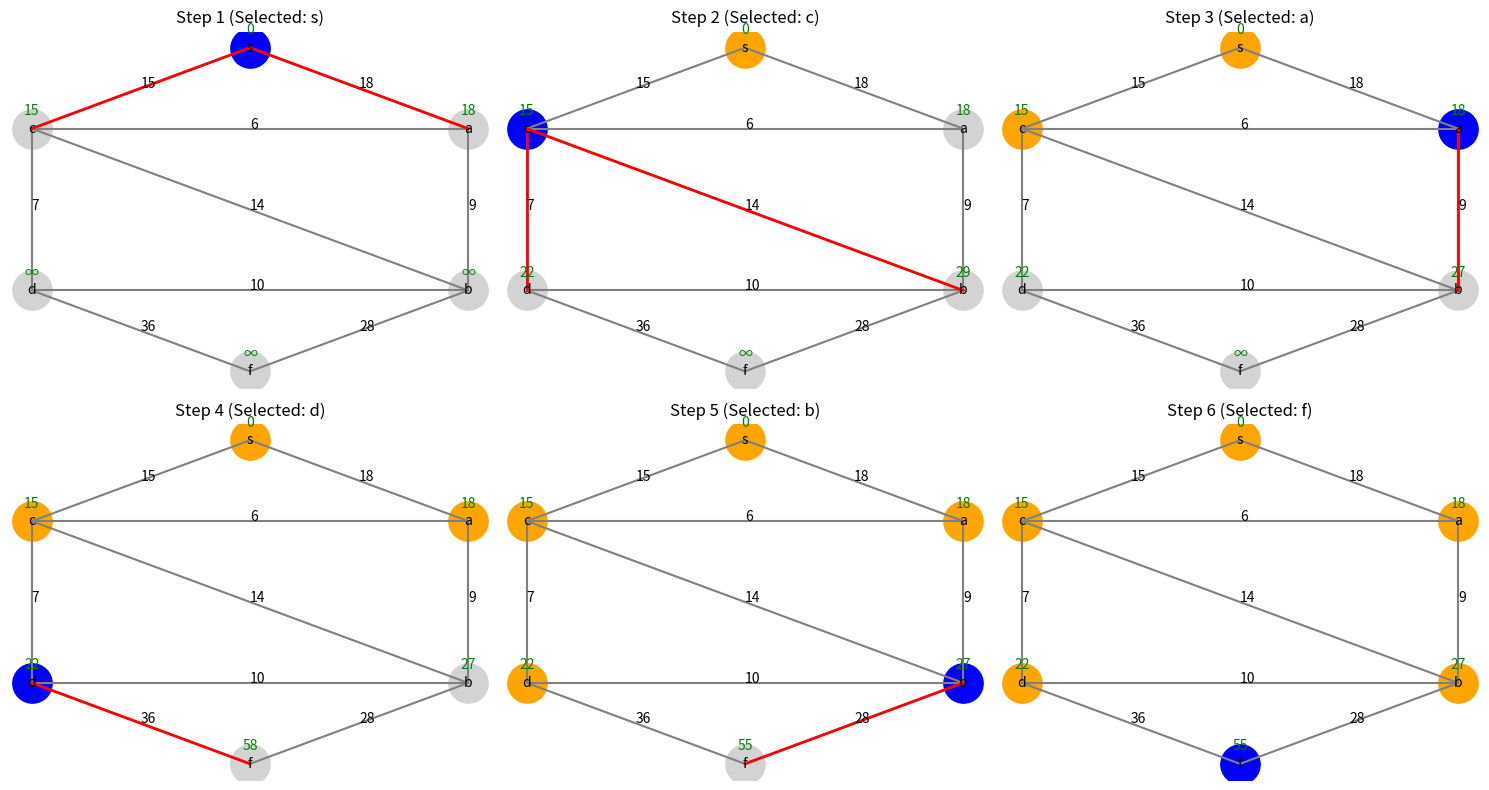

Generate this figure with matplotlib:
import math
import matplotlib.pyplot as plt
def create_graph():
    nodes = ['s','a','b','c','d','f']
    edges = [
        ('s','a',18),
        ('s','c',15),
        ('a','c',6),
        ('a','b',9),
        ('c','d',7),
        ('b','d',10),
        ('c','b',14),
        ('b','f',28),
        ('d','f',36)
    ]
    adj = {n: [] for n in nodes}
    for u,v,w in edges:
        adj[u].append((v,w))
        adj[v].append((u,w))
    return nodes, edges, adj
def dijkstra_steps(nodes, adj, source):
    dist = {n: float('inf') for n in nodes}
    dist[source] = 0
    visited = set()
    steps = []
    while len(visited) < len(nodes):
        u = None
        min_val = float('inf')
        for n in nodes:
            if n not in visited and dist[n] < min_val:
                min_val = dist[n]
                u = n
        if u is None:
            break
        visited.add(u)
        changed_edges = []
        for v,w in adj[u]:
            if v not in visited:
                if dist[u] + w < dist[v]:
                    dist[v] = dist[u] + w
                    changed_edges.append((u,v))
        steps.append((visited.copy(), dist.copy(), u, changed_edges))
    return steps
def draw_graph(ax, nodes, edges, pos):
    for u,v,w in edges:
        x = [pos[u][0], pos[v][0]]
        y = [pos[u][1], pos[v][1]]
        ax.plot(x, y, color="gray")
        mx = (pos[u][0] + pos[v][0]) / 2
        my = (pos[u][1] + pos[v][1]) / 2
        ax.text(mx, my, str(w), color="black")
def draw_nodes(ax, nodes, pos, visited, current):
    for n in nodes:
        x,y = pos[n]
        color = "lightgray"
        if n in visited:
            color = "orange"
        if n == current:
            color = "blue"
        ax.scatter(x, y, s=800, c=color)
        ax.text(x, y, n, ha='center', va='center')
def draw_step(ax, nodes, edges, pos, visited, dist, current, changed_edges, step):
    draw_graph(ax, nodes, edges, pos)
    for u,v in changed_edges:
        x = [pos[u][0], pos[v][0]]
        y = [pos[u][1], pos[v][1]]
        ax.plot(x, y, color="red", linewidth=2)
    draw_nodes(ax, nodes, pos, visited, current)
    for n,(x,y) in pos.items():
        val = "∞" if dist[n] == float('inf') else str(dist[n])
        ax.text(x, y+0.25, val, color="green", ha='center')
    ax.set_title("Step " + str(step) + " (Selected: " + current + ")")
    ax.axis("off")
def show_steps(nodes, edges, steps):
    pos = {
        's': (0,3),
        'c': (-1.5,1.5),
        'a': (1.5,1.5),
        'd': (-1.5,-1.5),
        'b': (1.5,-1.5),
        'f': (0,-3)
    }
    total = len(steps)
    cols = math.ceil(math.sqrt(total))
    rows = math.ceil(total/cols)
    fig, axes = plt.subplots(rows, cols, figsize=(5*cols,4*rows))
    if total == 1:
        axes = [axes]
    elif hasattr(axes,"flat"):
        axes = list(axes.flat)
    for i in range(total):
        visited, dist, current, changed_edges = steps[i]
        draw_step(axes[i], nodes, edges, pos, visited, dist, current, changed_edges, i+1)
    for i in range(total, len(axes)):
        axes[i].remove()
    plt.tight_layout()
    plt.show()
nodes, edges, adj = create_graph()
steps = dijkstra_steps(nodes, adj, 's')
show_steps(nodes, edges, steps)
